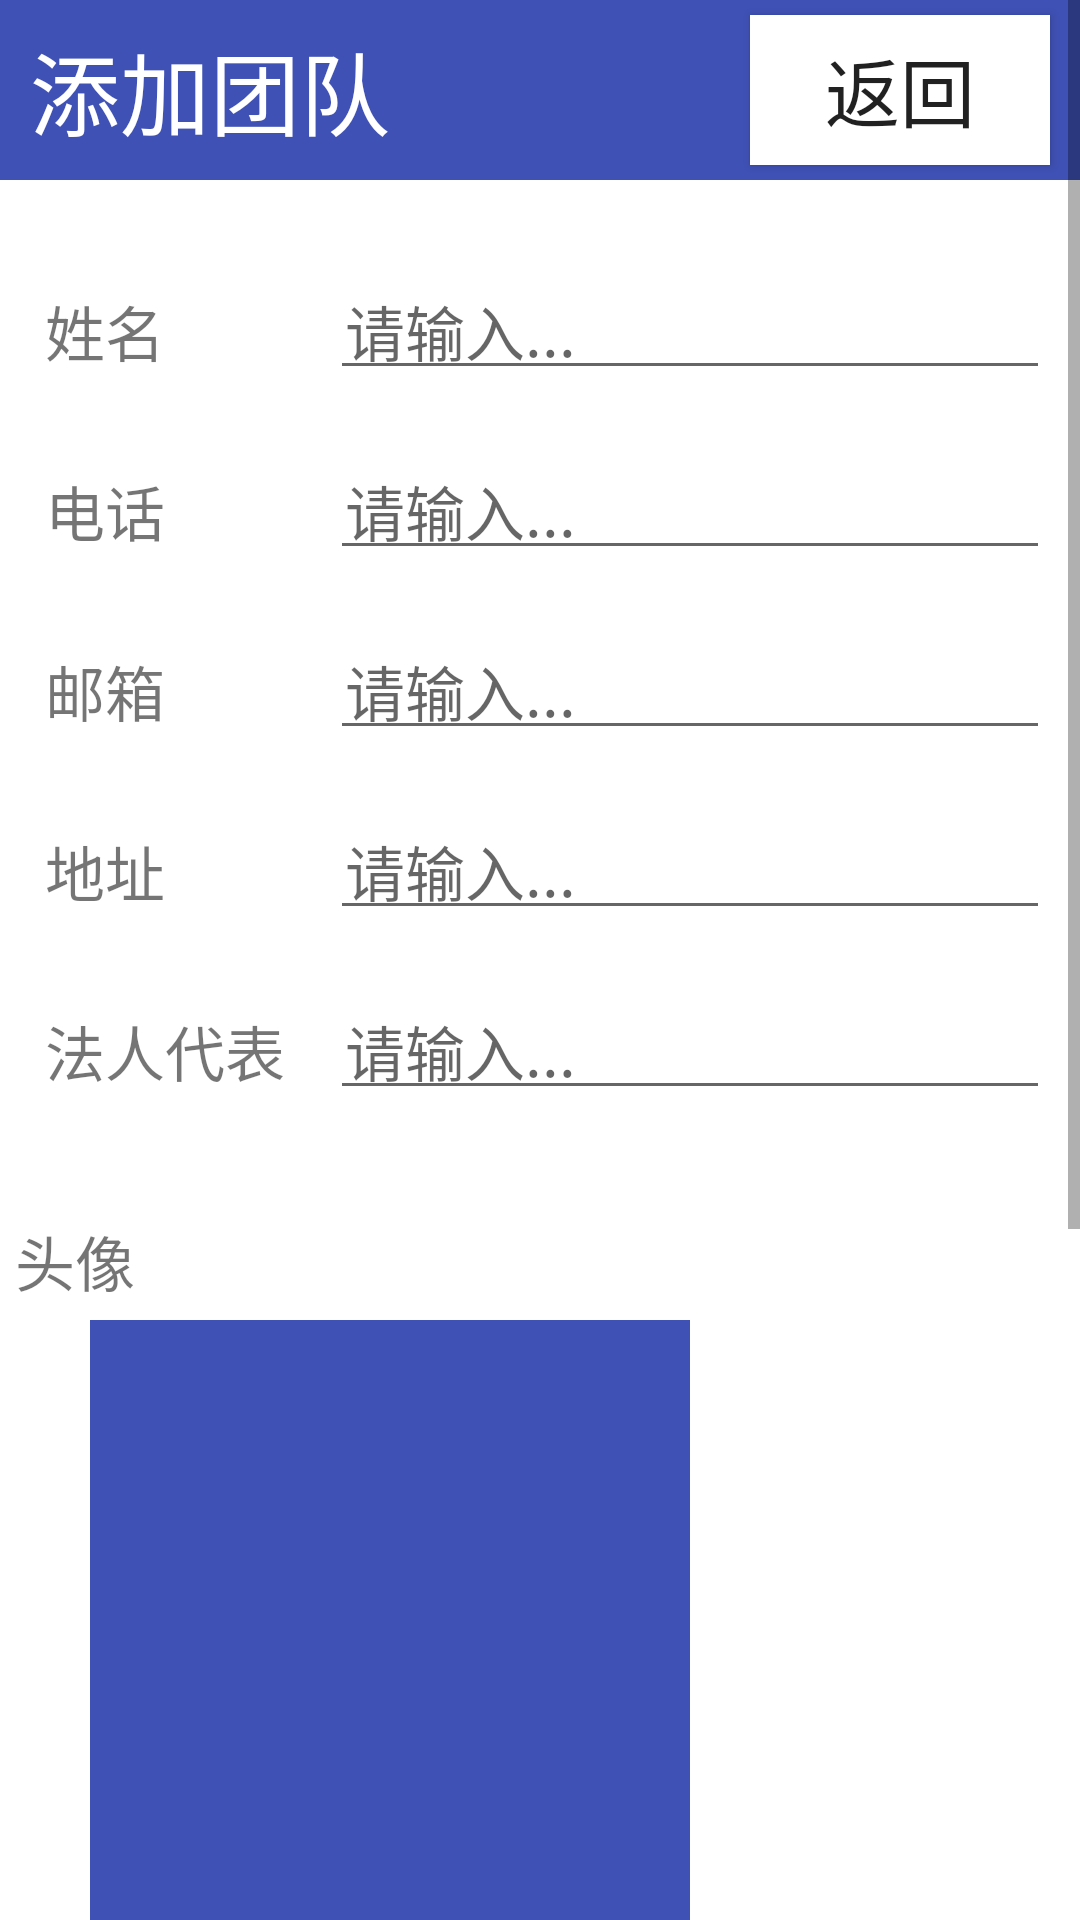

This screen was rendered from an Android layout file. Write that file and the resources it references.
<!-- AndroidManifest.xml: application theme AppTheme -->
<!-- res/layout/activity_add_master.xml -->
<?xml version="1.0" encoding="utf-8"?>
<ScrollView xmlns:android="http://schemas.android.com/apk/res/android"
    android:layout_width="match_parent"
    android:layout_height="match_parent">

    <LinearLayout
        android:layout_width="match_parent"
        android:layout_height="match_parent"
        android:background="@color/colorWhite"
        android:orientation="vertical">

        <RelativeLayout
            android:layout_width="match_parent"
            android:layout_height="60dp"
            android:background="@color/colorPrimary"
            android:gravity="center_vertical">

            <TextView
                android:layout_width="wrap_content"
                android:layout_height="50dp"
                android:layout_alignParentLeft="true"
                android:gravity="center_vertical"
                android:paddingLeft="10dp"
                android:text="添加团队"
                android:textColor="@color/colorWhite"
                android:textSize="30sp" />

            <Button
                android:id="@+id/back"
                android:layout_width="100dp"
                android:layout_height="50dp"
                android:layout_alignParentRight="true"
                android:layout_marginRight="10dp"
                android:background="@color/colorWhite"
                android:text="返回"
                android:textSize="25sp" />
        </RelativeLayout>

        <LinearLayout
            android:layout_width="match_parent"
            android:layout_height="match_parent"
            android:background="@color/colorWhite"
            android:orientation="horizontal"
            android:padding="10dp">

            <LinearLayout
                android:layout_width="100dp"
                android:layout_height="match_parent"
                android:orientation="vertical">

                <TextView
                    style="@style/add_title_style"
                    android:text="姓名" />

                <TextView
                    style="@style/add_title_style"
                    android:text="电话" />

                <TextView
                    style="@style/add_title_style"
                    android:text="邮箱" />

                <TextView
                    style="@style/add_title_style"
                    android:text="地址" />

                <TextView
                    style="@style/add_title_style"
                    android:text="法人代表" />


            </LinearLayout>

            <LinearLayout
                android:layout_width="match_parent"
                android:layout_height="match_parent"
                android:orientation="vertical">

                <EditText
                    android:id="@+id/et_name"
                    style="@style/add_edit_style" />

                <EditText
                    android:id="@+id/et_phone"
                    style="@style/add_edit_style" />

                <EditText
                    android:id="@+id/et_email"
                    style="@style/add_edit_style" />

                <EditText
                    android:id="@+id/et_address"
                    style="@style/add_edit_style" />

                <EditText
                    android:id="@+id/et_legal_representative"
                    style="@style/add_edit_style" />

            </LinearLayout>
        </LinearLayout>

        <LinearLayout
            android:layout_width="match_parent"
            android:layout_height="match_parent"
            android:orientation="vertical">

            <TextView
                style="@style/add_title_style"
                android:text="头像" />

            <ImageView
                android:id="@+id/iv_add_master_avator"
                android:layout_width="200dp"
                android:layout_height="200dp"
                android:layout_marginLeft="30dp"
                android:background="@color/colorPrimary" />
        </LinearLayout>

        <LinearLayout
            android:layout_width="match_parent"
            android:layout_height="match_parent"
            android:orientation="vertical">

            <TextView
                style="@style/add_title_style"
                android:text="营业执照" />

            <ImageView
                android:id="@+id/iv_add_license"
                android:layout_width="200dp"
                android:layout_height="200dp"
                android:layout_marginLeft="30dp"
                android:background="@color/colorPrimary" />
        </LinearLayout>

        <LinearLayout
            android:layout_width="match_parent"
            android:layout_height="100dp"
            android:gravity="center">

            <Button
                android:id="@+id/commit"
                android:layout_width="300dp"
                android:layout_height="60dp"
                android:background="@color/colorGreenC"
                android:text="确定"
                android:textSize="30sp" />
        </LinearLayout>
    </LinearLayout>
</ScrollView>
<!-- resources referenced by this layout -->
<resources>
  <color name="colorGreenC">#00ffcc</color>
  <color name="colorPrimary">#3F51B5</color>
  <color name="colorWhite">#ffffff</color>
  <style name="add_edit_style">
          <item name="android:textSize">20sp</item>
          <item name="android:layout_width">match_parent</item>
          <item name="android:layout_height">50dp</item>
          <item name="android:padding">5dp</item>
          <item name="android:layout_marginTop">10dp</item>
          <item name="android:hint">请输入...</item>
          <item name="android:gravity">bottom</item>
          <item name="android:layout_gravity">bottom</item>
  
      </style>
  <style name="add_title_style">
          <item name="android:textSize">20sp</item>
          <item name="android:layout_width">wrap_content</item>
          <item name="android:layout_height">50dp</item>
          <item name="android:padding">5dp</item>
          <item name="android:layout_marginTop">10dp</item>
          <item name="android:gravity">bottom</item>
      </style>
  <style name="AppTheme" parent="Theme.AppCompat.Light.DarkActionBar">
          
          <item name="colorPrimary">@color/colorPrimary</item>
          <item name="colorPrimaryDark">@color/colorPrimaryDark</item>
          <item name="colorAccent">@color/colorAccent</item>
      </style>
  <color name="colorPrimaryDark">#303F9F</color>
  <color name="colorAccent">#FF4081</color>
</resources>
